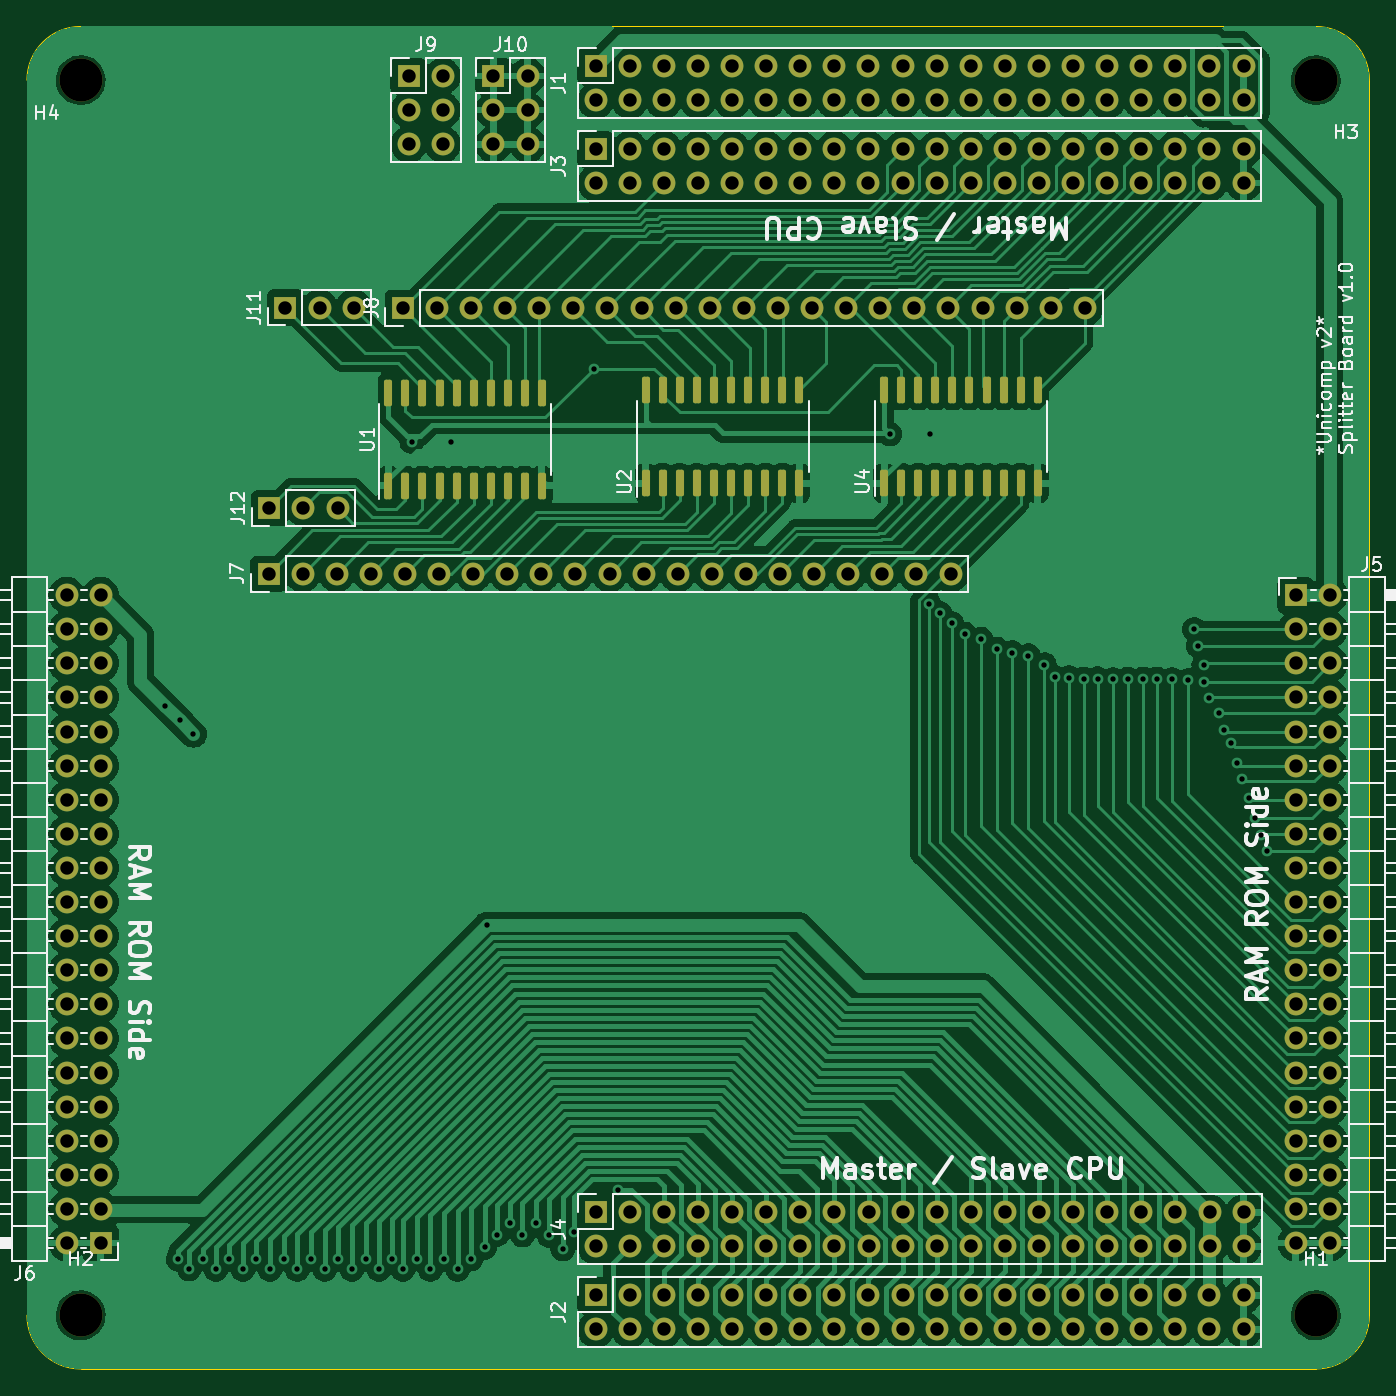
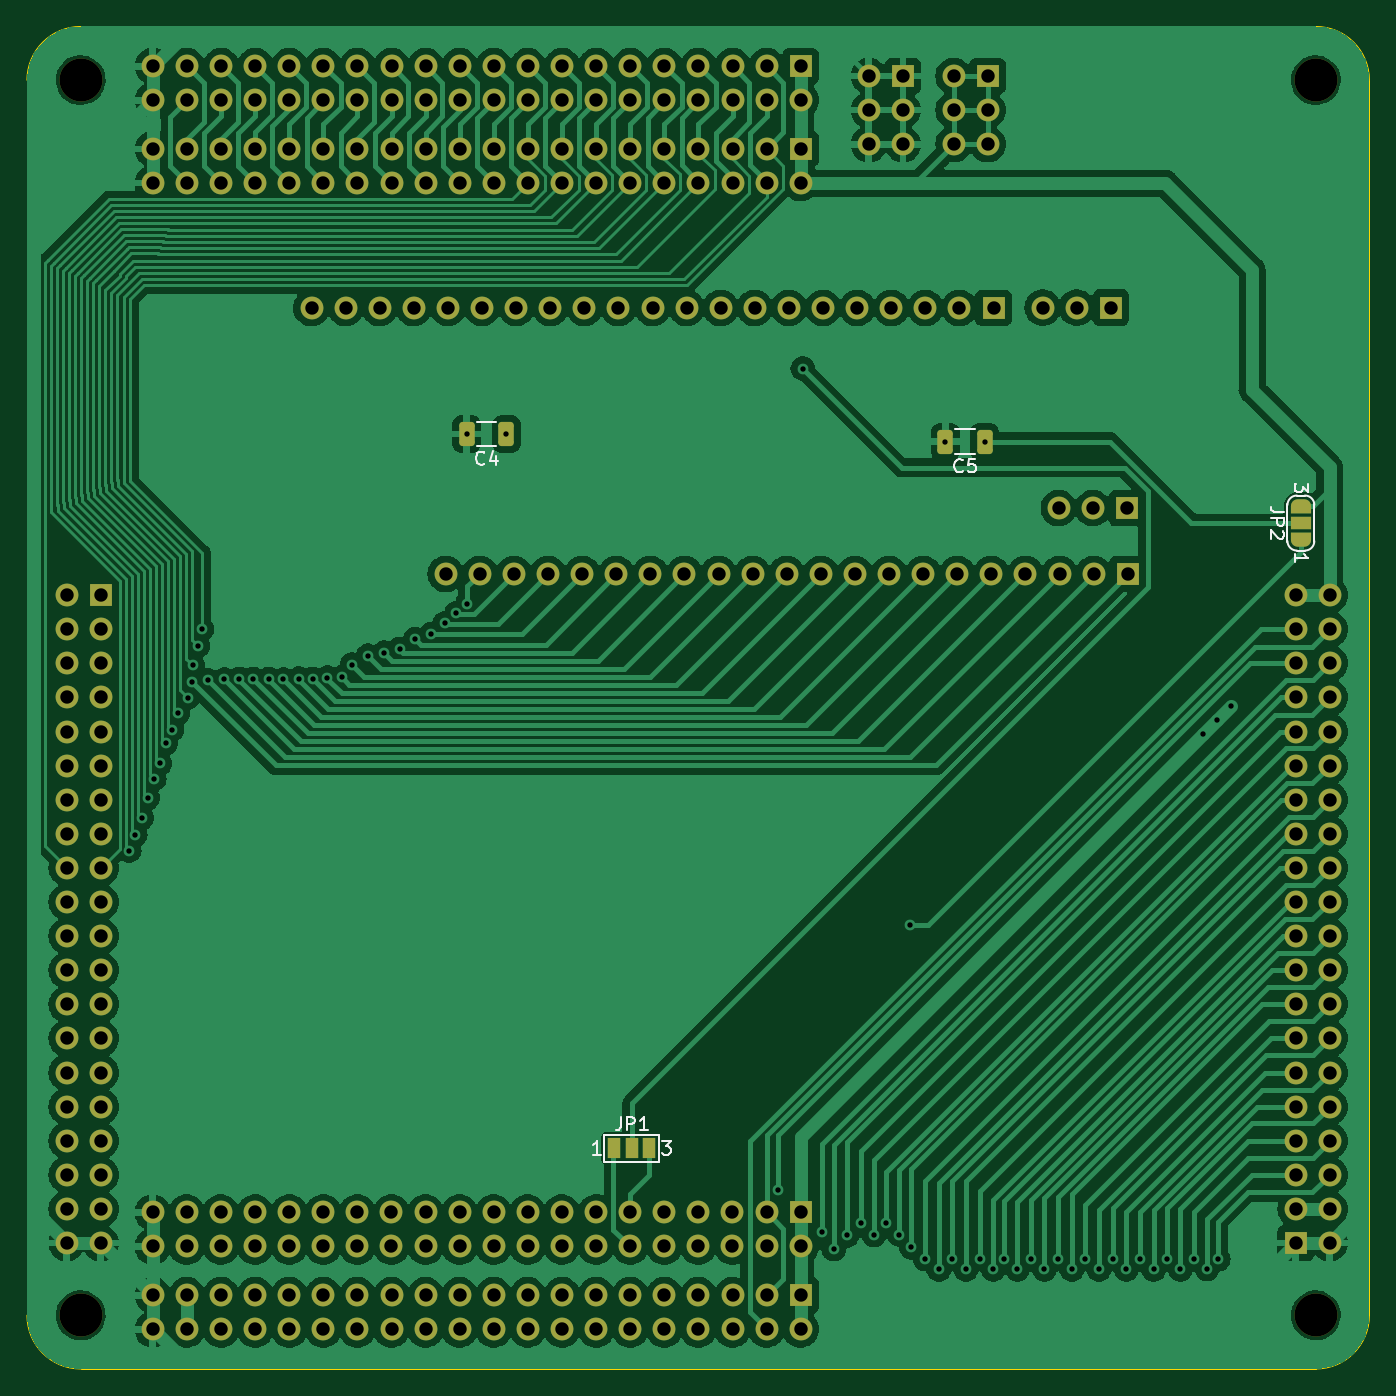
Circuit board: 10 layer files. Board 100.0 x 100.0 mm.
- bottom_copper: SplitterBoard-B_Cu.gbr (271313 bytes)
- bottom_mask: SplitterBoard-B_Mask.gbr (10633 bytes)
- paste: SplitterBoard-B_Paste.gbr (1285 bytes)
- bottom_silk: SplitterBoard-B_Silkscreen.gbr (8076 bytes)
- outline: SplitterBoard-Edge_Cuts.gbr (1036 bytes)
- top_copper: SplitterBoard-F_Cu.gbr (273797 bytes)
- top_mask: SplitterBoard-F_Mask.gbr (10921 bytes)
- paste: SplitterBoard-F_Paste.gbr (2702 bytes)
- top_silk: SplitterBoard-F_Silkscreen.gbr (76045 bytes)
- drill: SplitterBoard.drl (6731 bytes)

=== bottom_copper: SplitterBoard-B_Cu.gbr (271313 bytes, source omitted) ===
=== bottom_mask: SplitterBoard-B_Mask.gbr (10633 bytes, source omitted) ===
=== paste: SplitterBoard-B_Paste.gbr (1285 bytes, source withheld) ===
=== bottom_silk: SplitterBoard-B_Silkscreen.gbr (8076 bytes, source omitted) ===
=== outline: SplitterBoard-Edge_Cuts.gbr ===
%TF.GenerationSoftware,KiCad,Pcbnew,7.0.5-7.0.5~ubuntu20.04.1*%
%TF.CreationDate,2023-07-18T14:51:19+02:00*%
%TF.ProjectId,SplitterBoard,53706c69-7474-4657-9242-6f6172642e6b,rev?*%
%TF.SameCoordinates,Original*%
%TF.FileFunction,Profile,NP*%
%FSLAX46Y46*%
G04 Gerber Fmt 4.6, Leading zero omitted, Abs format (unit mm)*
G04 Created by KiCad (PCBNEW 7.0.5-7.0.5~ubuntu20.04.1) date 2023-07-18 14:51:19*
%MOMM*%
%LPD*%
G01*
G04 APERTURE LIST*
%TA.AperFunction,Profile*%
%ADD10C,0.100000*%
%TD*%
G04 APERTURE END LIST*
D10*
X100000000Y-44000000D02*
X100000000Y-136000000D01*
X104000000Y-40000000D02*
G75*
G03*
X100000000Y-44000000I0J-4000000D01*
G01*
X200000000Y-44000000D02*
G75*
G03*
X196000000Y-40000000I-4000000J0D01*
G01*
X196000000Y-140000000D02*
G75*
G03*
X200000000Y-136000000I0J4000000D01*
G01*
X200000000Y-136000000D02*
X200000000Y-44000000D01*
X196000000Y-40000000D02*
X104000000Y-40000000D01*
X100000000Y-136000000D02*
G75*
G03*
X104000000Y-140000000I4000000J0D01*
G01*
X196000000Y-140000000D02*
X104000000Y-140000000D01*
M02*

=== top_copper: SplitterBoard-F_Cu.gbr (273797 bytes, source omitted) ===
=== top_mask: SplitterBoard-F_Mask.gbr (10921 bytes, source omitted) ===
=== paste: SplitterBoard-F_Paste.gbr (2702 bytes, source withheld) ===
=== top_silk: SplitterBoard-F_Silkscreen.gbr (76045 bytes, source omitted) ===
=== drill: SplitterBoard.drl (6731 bytes, source omitted) ===
